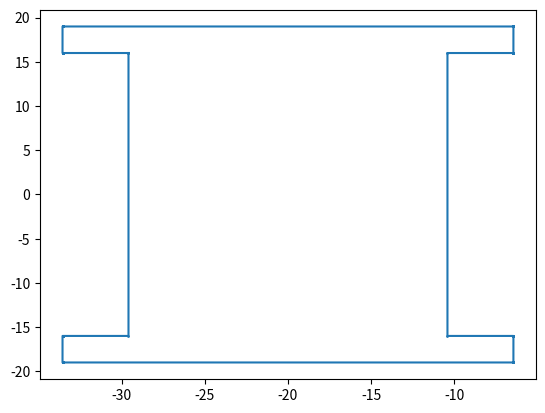

Python code for this plot:
import json
import time

import networkx as nx
from scipy.spatial import ConvexHull
import matplotlib.pyplot as plt

# 提取点的坐标

a0 = [[-29.582610693278557, 15.999], [-33.54550989142657, 15.999], [-33.5456079085669, 15.999004815273327], [-33.545704981748585, 15.999019214719597], [-33.545800176103825, 15.999043059664269], [-33.54589257485893, 15.999076120467489], [-33.5459812881634, 15.999118078735652], [-33.54606546165959, 15.999168530387697], [-33.546144284710735, 15.999226989546637], [-33.546216998207754, 15.999292893218813], [-33.546282901879934, 15.999365606715836], [-33.54634136103887, 15.99944442976698], [-33.54639181269092, 15.999528603263174], [-33.546433770959084, 15.999617316567635], [-33.5464668317623, 15.999709715322746], [-33.54649067670697, 15.999804909677984], [-33.54650507615324, 15.99990198285967], [-33.54650989142657, 16.0], [-33.54650989142657, 19.0], [-33.54650507615324, 19.00009801714033], [-33.54649067670697, 19.000195090322016], [-33.5464668317623, 19.000290284677256], [-33.546433770959084, 19.000382683432367], [-33.54639181269092, 19.000471396736828], [-33.54634136103887, 19.00055557023302], [-33.546282901879934, 19.000634393284162], [-33.546216998207754, 19.000707106781185], [-33.546144284710735, 19.00077301045336], [-33.54606546165959, 19.0008314696123], [-33.5459812881634, 19.000881921264348], [-33.54589257485893, 19.00092387953251], [-33.545800176103825, 19.000956940335733], [-33.545704981748585, 19.000980785280404], [-33.5456079085669, 19.000995184726673], [-33.54550989142657, 19.001], [-6.454491167193637, 19.001], [-6.454393150053307, 19.000995184726673], [-6.45429607687162, 19.000980785280404], [-6.454200882516382, 19.000956940335733], [-6.454108483761272, 19.00092387953251], [-6.454019770456811, 19.000881921264348], [-6.453935596960617, 19.0008314696123], [-6.453856773909473, 19.00077301045336], [-6.45378406041245, 19.000707106781185], [-6.453718156740274, 19.000634393284162], [-6.453659697581334, 19.00055557023302], [-6.453609245929289, 19.000471396736828], [-6.453567287661126, 19.000382683432367], [-6.453534226857904, 19.000290284677256], [-6.453510381913233, 19.000195090322016], [-6.453495982466965, 19.00009801714033], [-6.453491167193636, 19.0], [-6.453491167193636, 16.0], [-6.453495982466965, 15.99990198285967], [-6.453510381913233, 15.999804909677984], [-6.453534226857904, 15.999709715322746], [-6.453567287661126, 15.999617316567635], [-6.453609245929289, 15.999528603263174], [-6.453659697581334, 15.99944442976698], [-6.453718156740274, 15.999365606715836], [-6.45378406041245, 15.999292893218813], [-6.453856773909473, 15.999226989546637], [-6.453935596960617, 15.999168530387697], [-6.454019770456811, 15.999118078735652], [-6.454108483761272, 15.999076120467489], [-6.454200882516382, 15.999043059664269], [-6.45429607687162, 15.999019214719597], [-6.454393150053307, 15.999004815273327], [-6.454491167193637, 15.999], [-10.417386587382143, 15.999], [-10.417386587382143, -15.999], [-6.454491167193637, -15.999], [-6.454393150053307, -15.999004815273327], [-6.45429607687162, -15.999019214719597], [-6.454200882516382, -15.999043059664269], [-6.454108483761272, -15.999076120467489], [-6.454019770456811, -15.999118078735652], [-6.453935596960617, -15.999168530387697], [-6.453856773909473, -15.999226989546637], [-6.45378406041245, -15.999292893218813], [-6.453718156740274, -15.999365606715836], [-6.453659697581334, -15.99944442976698], [-6.453609245929289, -15.999528603263174], [-6.453567287661126, -15.999617316567635], [-6.453534226857904, -15.999709715322746], [-6.453510381913233, -15.999804909677984], [-6.453495982466965, -15.99990198285967], [-6.453491167193636, -16.0], [-6.453491167193636, -19.0], [-6.453495982466965, -19.00009801714033], [-6.453510381913233, -19.000195090322016], [-6.453534226857904, -19.000290284677256], [-6.453567287661126, -19.000382683432367], [-6.453609245929289, -19.000471396736828], [-6.453659697581334, -19.00055557023302], [-6.453718156740274, -19.000634393284162], [-6.45378406041245, -19.000707106781185], [-6.453856773909473, -19.00077301045336], [-6.453935596960617, -19.0008314696123], [-6.454019770456811, -19.000881921264348], [-6.454108483761272, -19.00092387953251], [-6.454200882516382, -19.000956940335733], [-6.45429607687162, -19.000980785280404], [-6.454393150053307, -19.000995184726673], [-6.454491167193637, -19.001], [-33.54550989142657, -19.001], [-33.5456079085669, -19.000995184726673], [-33.545704981748585, -19.000980785280404], [-33.545800176103825, -19.000956940335733], [-33.54589257485893, -19.00092387953251], [-33.5459812881634, -19.000881921264348], [-33.54606546165959, -19.0008314696123], [-33.546144284710735, -19.00077301045336], [-33.546216998207754, -19.000707106781185], [-33.546282901879934, -19.000634393284162], [-33.54634136103887, -19.00055557023302], [-33.54639181269092, -19.000471396736828], [-33.546433770959084, -19.000382683432367], [-33.5464668317623, -19.000290284677256], [-33.54649067670697, -19.000195090322016], [-33.54650507615324, -19.00009801714033], [-33.54650989142657, -19.0], [-33.54650989142657, -16.0], [-33.54650507615324, -15.99990198285967], [-33.54649067670697, -15.999804909677984], [-33.5464668317623, -15.999709715322746], [-33.546433770959084, -15.999617316567635], [-33.54639181269092, -15.999528603263174], [-33.54634136103887, -15.99944442976698], [-33.546282901879934, -15.999365606715836], [-33.546216998207754, -15.999292893218813], [-33.546144284710735, -15.999226989546637], [-33.54606546165959, -15.999168530387697], [-33.5459812881634, -15.999118078735652], [-33.54589257485893, -15.999076120467489], [-33.545800176103825, -15.999043059664269], [-33.545704981748585, -15.999019214719597], [-33.5456079085669, -15.999004815273327], [-33.54550989142657, -15.999], [-29.582610693278557, -15.999], [-29.582610693278557, 15.999]]




# for layer in a:
#     x_coords, y_coords = zip(*layer)
#     plt.plot(x_coords, y_coords, '-o', markersize=1, label='Points Path')

x_coords, y_coords = zip(*a0)
plt.plot(x_coords, y_coords, '-o', markersize=1, label='Points Path')

# with open("../file/point.json") as f:
#     data = json.load(f)
# print(data)

# 分离 X 和 Y 坐标
# x_coords, y_coords = zip(*a)
# x_coords, y_coords = zip(*data)
# print(x_coords, y_coords)
# 绘制图形
# plt.figure(figsize=(10, 8))
# plt.plot(x_coords, y_coords, '-o', markersize=3, label='Points Path')
# plt.scatter(x_coords, y_coords, color='blue', s=30, label='Points')  # 使用 scatter() 绘制点
# plt.title("Shape Created from Points", fontsize=16)
# plt.xlabel("X Coordinate", fontsize=14)
# plt.ylabel("Y Coordinate", fontsize=14)
# plt.grid(True)
# plt.legend()
plt.show()
